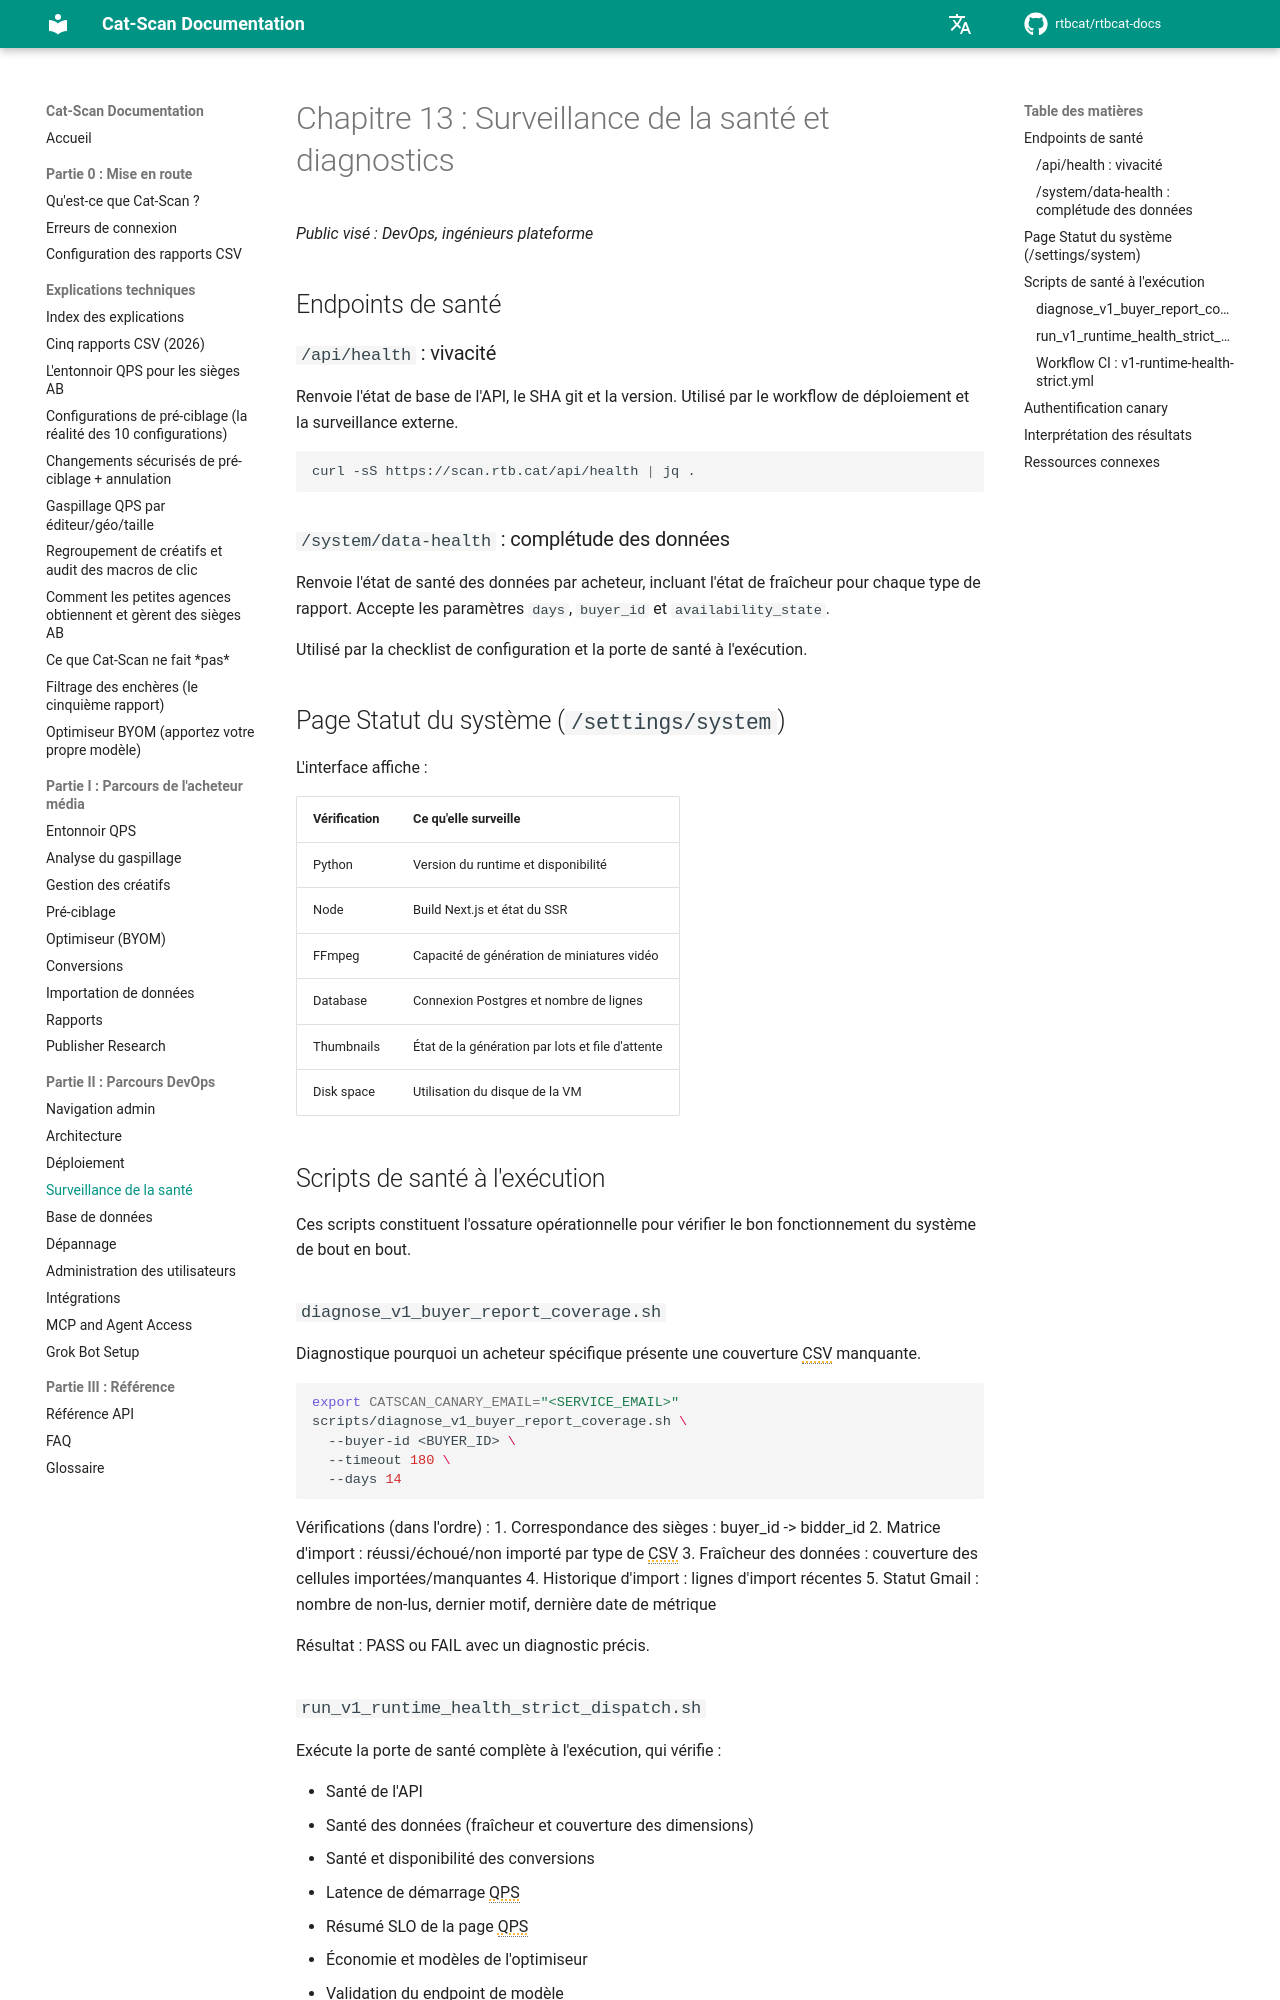

repository: rtbcat/rtbcat-docs · page: fr/13-health-monitoring/index.html · generator: mkdocs

# Chapitre 13 : Surveillance de la santé et diagnostics

*Public visé : DevOps, ingénieurs plateforme*

## Endpoints de santé

### `/api/health` : vivacité

Renvoie l'état de base de l'API, le SHA git et la version. Utilisé par le
workflow de déploiement et la surveillance externe.

```bash
curl -sS https://scan.rtb.cat/api/health | jq .
```

### `/system/data-health` : complétude des données

Renvoie l'état de santé des données par acheteur, incluant l'état de fraîcheur
pour chaque type de rapport. Accepte les paramètres `days`, `buyer_id` et
`availability_state`.

Utilisé par la checklist de configuration et la porte de santé à l'exécution.

## Page Statut du système (`/settings/system`)

L'interface affiche :

| Vérification | Ce qu'elle surveille |
|--------------|---------------------|
| Python | Version du runtime et disponibilité |
| Node | Build Next.js et état du SSR |
| FFmpeg | Capacité de génération de miniatures vidéo |
| Database | Connexion Postgres et nombre de lignes |
| Thumbnails | État de la génération par lots et file d'attente |
| Disk space | Utilisation du disque de la VM |

## Scripts de santé à l'exécution

Ces scripts constituent l'ossature opérationnelle pour vérifier le bon
fonctionnement du système de bout en bout.

### `diagnose_v1_buyer_report_coverage.sh`

Diagnostique pourquoi un acheteur spécifique présente une couverture CSV
manquante.

```bash
export CATSCAN_CANARY_EMAIL="<SERVICE_EMAIL>"
scripts/diagnose_v1_buyer_report_coverage.sh \
  --buyer-id <BUYER_ID> \
  --timeout 180 \
  --days 14
```

Vérifications (dans l'ordre) :
1. Correspondance des sièges : buyer_id -> bidder_id
2. Matrice d'import : réussi/échoué/non importé par type de CSV
3. Fraîcheur des données : couverture des cellules importées/manquantes
4. Historique d'import : lignes d'import récentes
5. Statut Gmail : nombre de non-lus, dernier motif, dernière date de métrique

Résultat : PASS ou FAIL avec un diagnostic précis.
